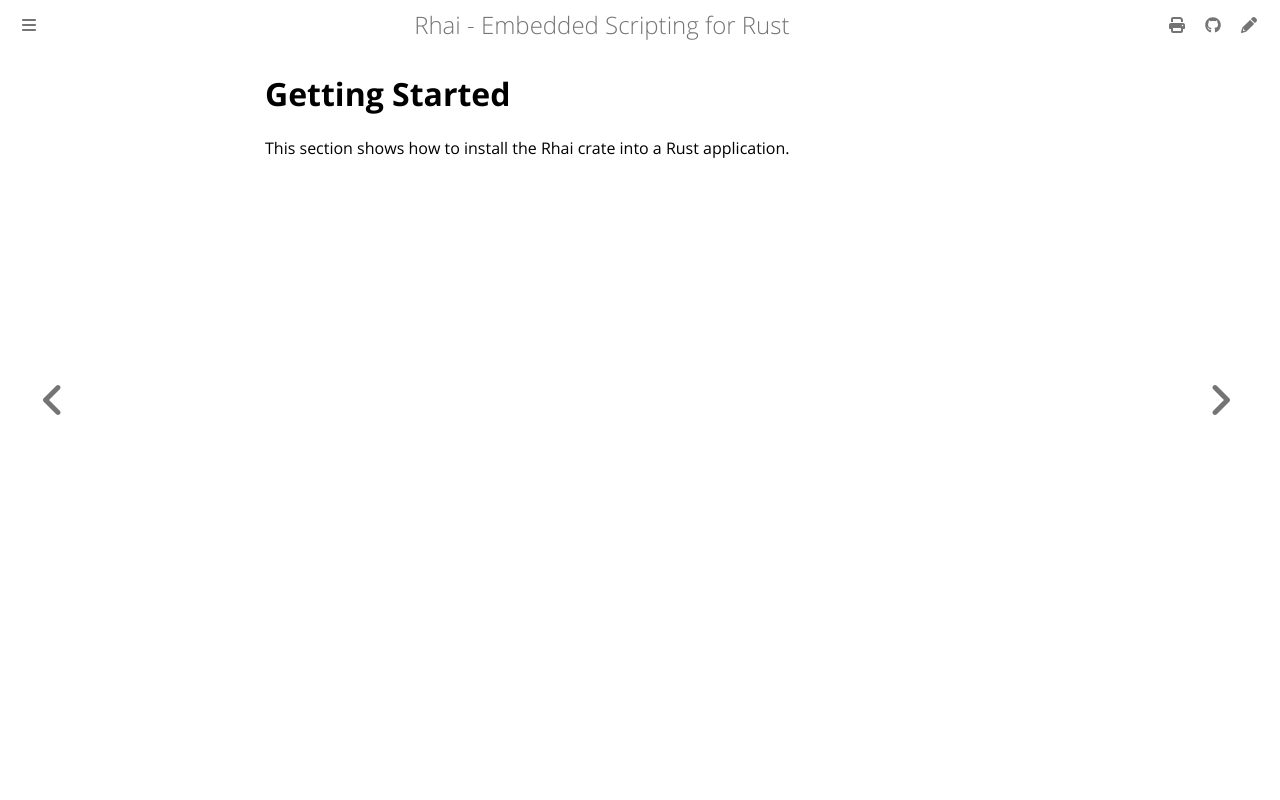

repository: rhaiscript/book · page: start/index.html · generator: mdbook

Getting Started
===============

{{#include ../links.md}}

This section shows how to install the Rhai crate into a Rust application.
